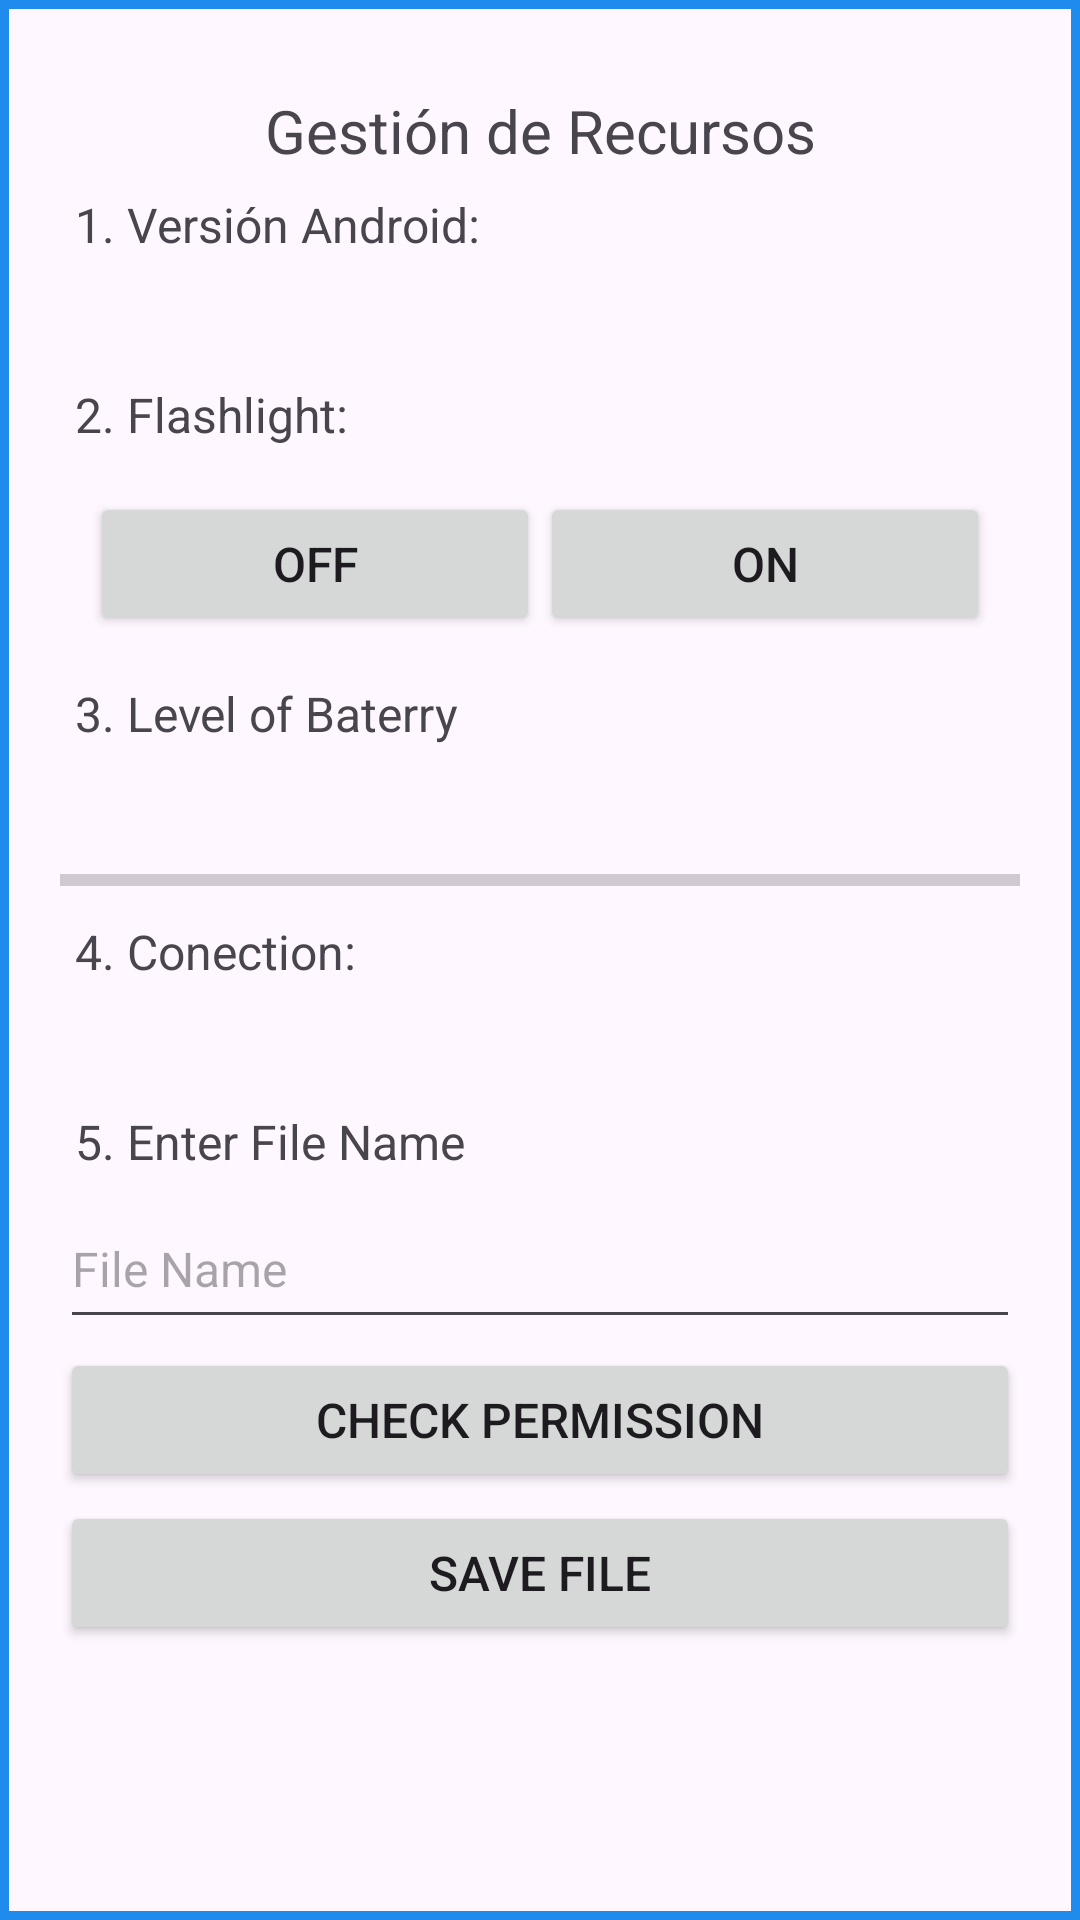

Here is an Android app screen rendered from its layout file. Give the layout XML and the strings, colors and styles it references.
<!-- AndroidManifest.xml: application theme Theme.PermisosCelular -->
<!-- res/layout/activity_main.xml -->
<?xml version="1.0" encoding="utf-8"?>
<LinearLayout xmlns:android="http://schemas.android.com/apk/res/android"
    xmlns:app="http://schemas.android.com/apk/res-auto"
    xmlns:tools="http://schemas.android.com/tools"
    android:id="@+id/LinearLayout"
    android:layout_width="match_parent"
    android:layout_height="match_parent"
    android:orientation="vertical"
    android:padding="20sp"
    android:background="@drawable/border_linear_layout"
    tools:context=".MainActivity">

    <TextView
        android:id="@+id/tvTitulo1"
        android:layout_width="match_parent"
        android:layout_height="wrap_content"
        android:textSize="20sp"
        android:paddingTop="10sp"
        android:layout_marginBottom="2sp"
        android:text="@string/tvTitulo1"
        android:textAlignment="center" />

    <TextView
        android:id="@+id/tvVersionAndroidLB"
        android:layout_width="match_parent"
        android:layout_height="wrap_content"
        android:textSize="16sp"
        android:padding="5sp"
        android:text="@string/tvVersionAndroidLB" />

    <TextView
        android:id="@+id/tvVersionAndroid"
        android:layout_width="match_parent"
        android:layout_height="wrap_content"
        android:textSize="16sp"
        android:padding="5sp"
        android:text="@string/tvVersionAndroid" />

    <TextView
        android:id="@+id/tvLight"
        android:layout_width="match_parent"
        android:layout_height="wrap_content"
        android:textSize="16sp"
        android:padding="5sp"
        android:text="@string/tvLight" />

    <TableRow
        android:layout_width="match_parent"
        android:layout_height="wrap_content"
        android:padding="10dp">

        <Button
            android:id="@+id/btnOff"
            android:layout_width="match_parent"
            android:layout_height="wrap_content"
            android:layout_weight="1"
            android:textSize="16sp"
            android:text="@string/btnOff" />

        <Button
            android:id="@+id/btnOn"
            android:layout_width="match_parent"
            android:layout_height="wrap_content"
            android:layout_weight="1"
            android:textSize="16sp"
            android:text="@string/btnOn" />
    </TableRow>

    <TextView
        android:id="@+id/tvLevelBaterryLB"
        android:layout_width="match_parent"
        android:layout_height="wrap_content"
        android:textSize="16sp"
        android:padding="5sp"
        android:text="@string/tvLevelBaterryLB" />

    <TextView
        android:id="@+id/tvLevelBaterry"
        android:layout_width="match_parent"
        android:layout_height="wrap_content"
        android:textSize="16sp"
        android:padding="5sp"
        android:text="@string/tvLevelBaterry" />

    <ProgressBar
        android:id="@+id/pbLevelBaterry"
        style="?android:attr/progressBarStyleHorizontal"
        android:layout_width="match_parent"
        android:layout_height="wrap_content"
        android:contentDescription="@string/pbLevelBaterry" />

    <TextView
        android:id="@+id/tvConectionLB"
        android:layout_width="match_parent"
        android:layout_height="wrap_content"
        android:textSize="16sp"
        android:padding="5sp"
        android:text="@string/tvConectionLB" />

    <TextView
        android:id="@+id/tvConexion"
        android:layout_width="match_parent"
        android:layout_height="wrap_content"
        android:textSize="16sp"
        android:padding="5sp"
        android:text="@string/tvConexion" />

    <TextView
        android:id="@+id/tvArchivo"
        android:layout_width="match_parent"
        android:layout_height="wrap_content"
        android:textSize="16sp"
        android:padding="5sp"
        android:text="@string/tvArchivo" />

    <EditText
        android:id="@+id/etNombreArchivo"
        android:layout_width="match_parent"
        android:layout_height="50sp"
        android:ems="10"
        android:hint="@string/etNombreArchivo"
        android:inputType="text"
        android:textSize="16sp" />

    <Button
        android:id="@+id/btnCheckPermission"
        android:layout_width="match_parent"
        android:layout_height="wrap_content"
        android:layout_marginTop="3sp"
        android:textSize="16sp"
        android:text="@string/btnCheckPermission" />


    <Button
        android:id="@+id/btnGuardarArchivo"
        android:layout_width="match_parent"
        android:layout_height="wrap_content"
        android:layout_marginTop="3sp"
        android:textSize="16sp"
        android:text="@string/btnArchivo" />

    <TextView
        android:id="@+id/tvResponse"
        android:layout_width="match_parent"
        android:layout_height="wrap_content"
        android:textSize="30sp"
        android:layout_marginTop="5sp"
        android:textColor="#9A24D5"
        android:padding="5sp"
        android:text="@string/tvResponse" />

</LinearLayout>
<!-- resources referenced by this layout -->
<resources>
  <!-- drawable border_linear_layout (drawable) -->
  <?xml version="1.0" encoding="utf-8"?>
  <shape xmlns:android="http://schemas.android.com/apk/res/android"
      android:shape="rectangle">}
  
      <stroke
          android:width="3sp"
          android:color="@color/azulBorde"/>
  
      <padding
          android:bottom="5sp"
          android:left="5sp"
          android:right="5sp"
          android:top="5sp"/>
  
  </shape>
  <string name="btnArchivo">Save File</string>
  <string name="btnCheckPermission">Check Permission</string>
  <string name="btnOff">Off</string>
  <string name="btnOn">On</string>
  <string name="etNombreArchivo">File Name</string>
  <string name="pbLevelBaterry" />
  <string name="tvArchivo">5. Enter File Name</string>
  <string name="tvConectionLB">4. Conection:</string>
  <string name="tvConexion" />
  <string name="tvLevelBaterry" />
  <string name="tvLevelBaterryLB">3. Level of Baterry</string>
  <string name="tvLight">2. Flashlight:</string>
  <string name="tvResponse" />
  <string name="tvTitulo1">Gestión de Recursos</string>
  <string name="tvVersionAndroid" />
  <string name="tvVersionAndroidLB">1. Versión Android:</string>
  <style name="Theme.PermisosCelular" parent="Base.Theme.PermisosCelular" />
  <color name="azulBorde">#1F8BED</color>
  <style name="Base.Theme.PermisosCelular" parent="Theme.Material3.DayNight.NoActionBar">
          
          
      </style>
</resources>
